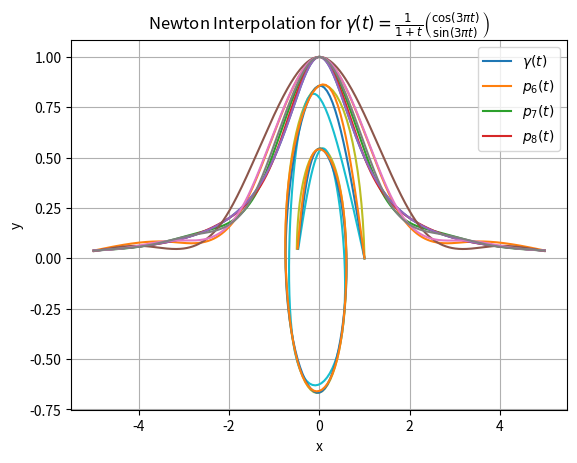

The script that saved this image:
# -*- coding: utf-8 -*-

import numpy as np
import matplotlib.pyplot as plt

def householder(A):
    QR = np.copy(A)
    diagonal = np.array([], dtype=np.float64)
    for row in range(len(QR)):
        a = QR[row:, row]
        d = -1 * np.sign(a[0]) * np.linalg.norm(a)
        v = a + np.sign(a[0]) * np.linalg.norm(a) * np.array([1] + [0 for _ in range(len(a) - 1)], dtype=np.float64)
        v[0] = a[0] - d
        Q = np.eye(len(a), dtype=np.float64) + (1 / (v[0] * d)) * np.outer(v, np.transpose(v))
        QR[row:, row:] = np.dot(Q, QR[row:, row:])
        diagonal = np.append(diagonal, d)
        QR[row:, row] = v
    return QR, diagonal


def reconstruct_q(QR, diagonal, b):
    Q_total = np.eye(len(QR), dtype=np.float64)
    for row in range(len(QR)):
        Q = np.eye(len(QR), dtype=np.float64)
        v = QR[row:, row]
        Q[row:, row:] = Q[row:, row:] + (1 / (v[0] * diagonal[row])) * np.outer(v, np.transpose(v))
        Q_total = np.dot(Q, Q_total)
    return np.dot(Q_total, b)


def solve_Ry(QR, y, diagonal):
    x = np.copy(y)
    for row in reversed(range(len(QR))):
        x[row] = x[row] / diagonal[row]
        x[:row] = x[:row] - x[row] * QR[:row, row]
    return x


def interpolate_natural_spline(points):
    npoints = len(points)
    x_points, y_points = zip(*points)

    h = np.array([x_points[i + 1] - x_points[i] for i in range(npoints - 1)],
                  dtype=np.float64)
    
    A = np.diag(2 * (h[:-1] + h[1:])) \
            + np.diag(h[1:-1], k=-1) + np.diag(h[1:-1], k=1)
    
    b = np.array([0 for _ in range(npoints - 2)], dtype=np.float64)
    for row in range(1, npoints - 1):
        b[row-1] = 6 * ((y_points[row + 1] - y_points[row]) / h[row] \
                         - (y_points[row] - y_points[row - 1]) / h[row - 1])

    beta = np.array([0 for _ in range(npoints)], dtype=np.float64)
    
    QR, diagonal = householder(A)
    temp = reconstruct_q(QR, diagonal, b)
    beta[1:-1] = solve_Ry(QR, temp, diagonal)

    alpha = np.array([0 for _ in range(npoints-1)], dtype=np.float64)
    for row in range(npoints-1):
        alpha[row] = (y_points[row+1] - y_points[row]) / h[row] \
                        - (1 / 3) * beta[row] * h[row] \
                        - (1 / 6) * beta[row + 1] * h[row]
        
    def horner_evaluation(x):
        i = 0
        while x > x_points[i + 1] and i < npoints - 2:
            i += 1

        # coefficients of polynom from highest x degree to lowest
        coeffs = [
                (beta[i + 1] - beta[i]) / (6 * h[i]),
                (beta[i] / 2),
                alpha[i],
                y_points[i]
        ]
        q = 0
        for coeff in coeffs:
            q = coeff + (x - x_points[i]) * q
        return q
    
    return horner_evaluation


if __name__ == '__main__':
    print('-' * 30)
    print('Newton Interpolation')
    print('-' * 30)

    # additional example from script
    print('0) basic tests')
    print('-' * 30)

    points = [(-3, 3 / 5), (-1, 1), (0, 3 / 2), (1, 1), (3, 3 / 5)]
    x = 0
    solu = 3 / 2

    p = interpolate_natural_spline(points)
    y = p(x)

    print(f'interpolating points: {points}')
    print(f'p({x}) = {y} <= {y == solu} => {solu}')
    print('-' * 30)

    print('a) basic tests (splines produce different result than newton interpolation)')
    print('-' * 30)

    points = [(0, 3), (1, 2), (3, 6)]
    x = 2
    solu = 3

    p = interpolate_natural_spline(points)
    y = p(x)

    print(f'interpolating points: {points}')
    print(f'p({x}) = {y} <= {y == solu} => {solu}')
    print('-' * 30)

    print('b) advanced tests')
    print('-' * 30)

    func = lambda x: 1 / (1 + x ** 2)
    ms = [7, 9, 11]
    polynoms = []
    
    for m in ms:
        def get_x(i):
            return -5 + 10 * i / (m - 1)
        points = [(get_x(i), func(get_x(i))) for i in range(0, m)]

        p = interpolate_natural_spline(points)
        polynoms.append(p)

    x = np.arange(-5, 5, 0.01)
    plt.plot(x, func(x))
    legend = ['$f(x)$']
    for m, p in zip(ms, polynoms):
        plt.plot(x, [p(val) for val in x])
        legend.append('$p_{' + str(m) + '}(x)$')
    plt.legend(legend)
    plt.xlabel('x')
    plt.ylabel('y')
    plt.title(r'Newton Interpolation for $f(x) = \frac{1}{1 + x^2}$')
    plt.grid(True)
    plt.show()
    print('-' * 30)

    print('c) advanced tests')
    print('-' * 30)
    
    func = lambda x: 1 / (1 + x ** 2)
    ms = [7, 9, 11]
    polynoms = []
    
    for m in ms:
        def get_x(i):
            return -5 * np.cos(np.pi * (2 * i + 1) / (2 * m))
        points = [(get_x(i), func(get_x(i))) for i in range(0, m)]

        p = interpolate_natural_spline(points)
        polynoms.append(p)

    x = np.arange(-5, 5, 0.01)
    plt.plot(x, func(x))
    legend = ['$f(x)$']
    for m, p in zip(ms, polynoms):
        plt.plot(x, [p(val) for val in x])
        legend.append('$p_{' + str(m) + '}(x)$')
    plt.legend(legend)
    plt.xlabel('x')
    plt.ylabel('y')
    plt.title(r'Newton Interpolation for $f(x) = \frac{1}{1 + x^2}$')
    plt.grid(True)
    plt.show()
    print('-' * 30)

    print('d) advanced tests')
    print('-' * 30)
    
    func_1 = lambda x: 1 / (1 + x) * np.cos(3 * np.pi * x)
    func_2 = lambda x: 1 / (1 + x) * np.sin(3 * np.pi * x)
    ms = [6, 7, 8]
    polynoms = []
    
    for m in ms:
        def get_x(i):
            return i / (m - 1)
        points_1 = [(get_x(i), func_1(get_x(i))) for i in range(0, m)]
        points_2 = [(get_x(i), func_2(get_x(i))) for i in range(0, m)]
        
        p_1 = interpolate_natural_spline(points_1)
        polynoms.append(p_1)
        p_2 = interpolate_natural_spline(points_2)
        polynoms.append(p_2)

    x = np.arange(0, 1, 0.01)
    plt.plot(func_1(x), func_2(x))
    legend = [r'$\gamma(t)$']
    for m, index in zip(ms, range(0, len(polynoms), 2)):
        plt.plot([polynoms[index](val) for val in x], [polynoms[index+1](val) for val in x])
        legend.append('$p_{' + str(m) + '}(t)$')
    plt.legend(legend)
    plt.xlabel('x')
    plt.ylabel('y')
    # \binom as workaround for missing vectors in matplotlib's mathtext
    plt.title(r'Newton Interpolation for $\gamma(t) = \frac{1}{1 + t} \binom{\cos(3 \pi t)}{\sin(3 \pi t)}$')
    plt.grid(True)
    plt.show()
    print('-' * 30)
